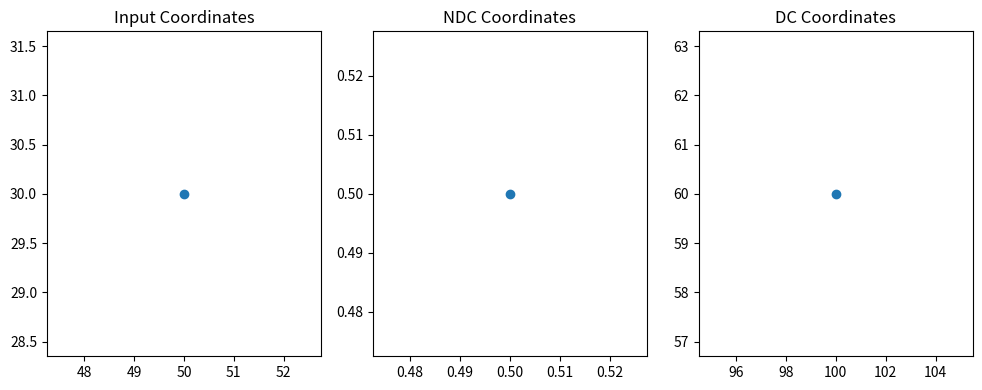

This chart was generated by the following Python code:
import matplotlib.pyplot as plt

def inp_to_ndc(x, y, width, height):
    ndc_x = x / width
    ndc_y = y / height
    return ndc_x, ndc_y

def ndc_to_user(ndc_x, ndc_y, width, height):
    user_x = ndc_x * width
    user_y = ndc_y * height
    return user_x, user_y

def user_to_ndc(user_x, user_y, width, height):
    ndc_x = user_x / width
    ndc_y = user_y / height
    return ndc_x, ndc_y

def ndc_to_dc(ndc_x, ndc_y, dc_width, dc_height):
    dc_x = ndc_x * dc_width
    dc_y = ndc_y * dc_height
    return dc_x, dc_y

input_x, input_y = 50, 30
input_width, input_height = 100, 60

ndc_coordinates = inp_to_ndc(input_x, input_y, input_width, input_height)
user_coordinates = ndc_to_user(*ndc_coordinates, input_width, input_height)
dc_coordinates = ndc_to_dc(*ndc_coordinates, dc_width=200, dc_height=120)

fig, axs = plt.subplots(1, 3, figsize=(10, 4))

axs[0].scatter(input_x, input_y, label='Input Coordinates')
axs[0].set_title('Input Coordinates')

axs[1].scatter(*ndc_coordinates, label='NDC Coordinates')
axs[1].set_title('NDC Coordinates')

axs[2].scatter(*dc_coordinates, label='DC Coordinates')
axs[2].set_title('DC Coordinates')

plt.tight_layout()

def on_move(event):
    if event.inaxes is not None:
        x, y = event.xdata, event.ydata
        print(f"Mouse position: x={x}, y={y}")

fig.canvas.mpl_connect('motion_notify_event', on_move)

plt.show()
